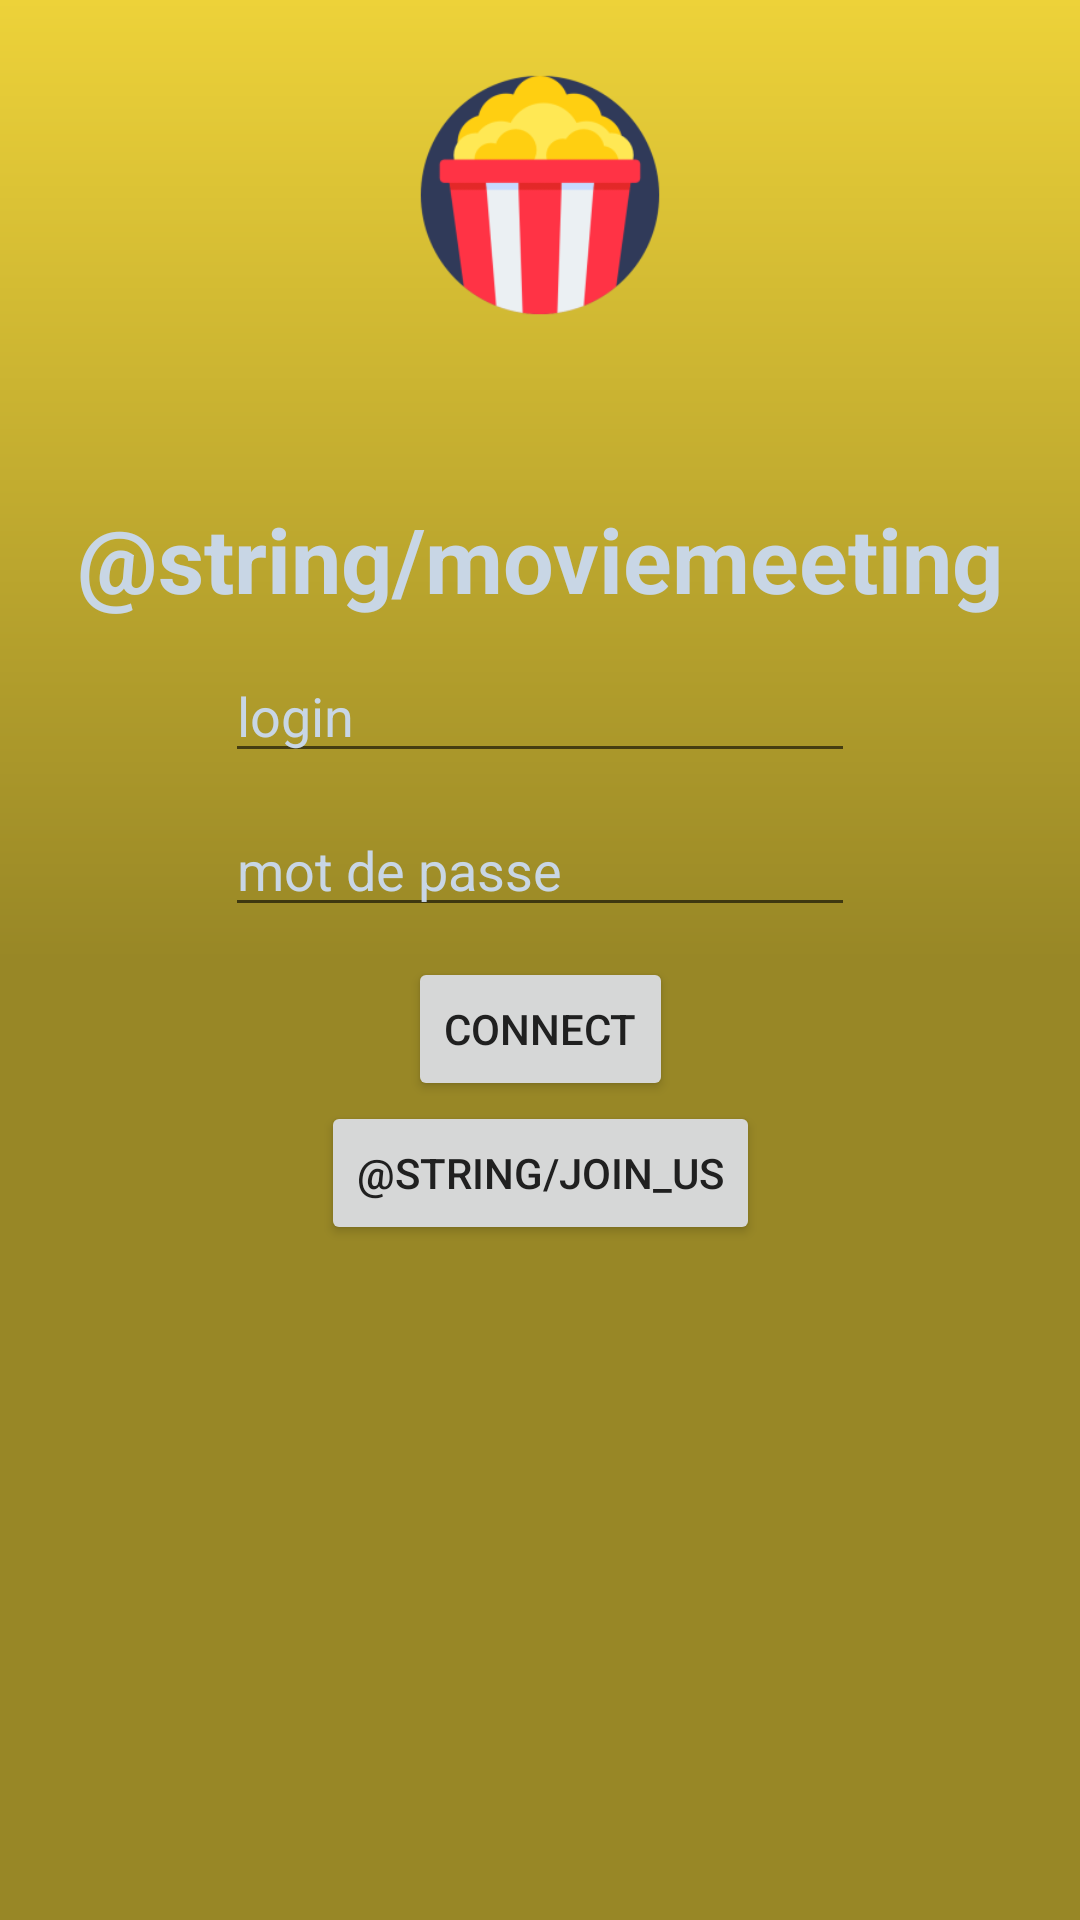

Here is an Android app screen rendered from its layout file. Give the layout XML and the strings, colors and styles it references.
<!-- AndroidManifest.xml: application theme AppTheme -->
<!-- res/layout/activity_login.xml -->
<?xml version="1.0" encoding="utf-8"?>
<android.support.constraint.ConstraintLayout xmlns:android="http://schemas.android.com/apk/res/android"
    xmlns:app="http://schemas.android.com/apk/res-auto"
    xmlns:tools="http://schemas.android.com/tools"
    android:layout_width="match_parent"
    android:layout_height="match_parent"
    tools:context=".login.LoginActivity"
    android:background="@drawable/yellow_gradient"
    >

    <ImageView
        android:id="@+id/loginIcon"
        android:layout_width="match_parent"
        android:layout_height="130sp"
        android:src="@mipmap/ic_foreground_popcorn"


        app:layout_constraintTop_toTopOf="parent"
        app:layout_constraintLeft_toLeftOf="parent"
        app:layout_constraintRight_toRightOf="parent"

        />

    <TextView
        android:id="@+id/tvw_titleLogin"
        android:layout_width="wrap_content"
        android:layout_height="wrap_content"
        android:text="@string/moviemeeting"
        android:textSize="30sp"

        android:textColor="@color/colorWhiter"
        android:textStyle="bold"
        android:textAlignment="center"
        app:layout_constraintLeft_toLeftOf="parent"
        app:layout_constraintRight_toRightOf="parent"
        app:layout_constraintBottom_toTopOf="@id/cstrlyt_login" />


    
    <android.support.constraint.ConstraintLayout
        android:id="@+id/cstrlyt_login"
        android:layout_width="wrap_content"
        android:layout_height="wrap_content"
        android:layout_marginBottom="8dp"
        android:layout_marginEnd="8dp"
        android:layout_marginStart="8dp"
        android:layout_marginTop="8dp"
        app:layout_constraintBottom_toBottomOf="parent"
        app:layout_constraintEnd_toEndOf="parent"
        app:layout_constraintStart_toStartOf="parent"
        app:layout_constraintTop_toTopOf="parent">

        <EditText
            android:id="@+id/loginField"
            android:layout_width="wrap_content"
            android:layout_height="wrap_content"
            android:layout_margin="10sp"
            android:textColorHint="@color/colorWhiter"
            android:textColor="@color/colorWhiter"
            android:ems="10"
            android:hint="@string/loginLabel"
            android:inputType="textPersonName"
            app:layout_constraintLeft_toLeftOf="parent"
            app:layout_constraintRight_toRightOf="parent"
            app:layout_constraintTop_toTopOf="parent" />

        <EditText
            android:id="@+id/pswdField"
            android:layout_width="wrap_content"
            android:layout_height="wrap_content"
            android:layout_margin="10sp"
            android:textColorHint="@color/colorWhiter"
            android:textColor="@color/colorWhiter"
            android:ems="10"
            android:hint="@string/passwordHint"
            android:inputType="textPassword"
            app:layout_constraintLeft_toLeftOf="parent"
            app:layout_constraintRight_toRightOf="parent"
            app:layout_constraintTop_toBottomOf="@id/loginField" />

        <Button
            android:id="@+id/loginButton"
            android:layout_width="wrap_content"
            android:layout_height="wrap_content"
            android:layout_margin="10sp"
            android:text="@string/connectButton"
            app:layout_constraintLeft_toLeftOf="parent"
            app:layout_constraintRight_toRightOf="parent"
            app:layout_constraintTop_toBottomOf="@id/pswdField" />

        <Button
            android:id="@+id/buttonToRegister"
            android:layout_width="wrap_content"
            android:layout_height="wrap_content"
            android:text="@string/join_us"
            app:layout_constraintLeft_toLeftOf="parent"
            app:layout_constraintRight_toRightOf="parent"
            app:layout_constraintTop_toBottomOf="@id/loginButton"/>

        <TextView
            android:id="@+id/errorMessage"
            android:layout_width="wrap_content"
            android:layout_height="wrap_content"
            app:layout_constraintLeft_toLeftOf="parent"
            app:layout_constraintRight_toRightOf="parent"
            app:layout_constraintTop_toBottomOf="@id/buttonToRegister" />

        <ProgressBar
            android:id="@+id/loginProgressBar"
            android:layout_width="wrap_content"
            android:layout_height="wrap_content"
            android:layout_margin="20sp"

            app:layout_constraintBottom_toBottomOf="parent"
            app:layout_constraintLeft_toLeftOf="parent"
            app:layout_constraintRight_toRightOf="parent"
            />

    </android.support.constraint.ConstraintLayout>



</android.support.constraint.ConstraintLayout>
<!-- resources referenced by this layout -->
<resources>
  <color name="colorWhiter">#c8d6e5</color>
  <!-- drawable yellow_gradient (drawable) -->
  <?xml version="1.0" encoding="utf-8"?>
  <shape xmlns:android="http://schemas.android.com/apk/res/android"
  android:shape="rectangle">
  <gradient
      android:startColor="@color/colorPrimaryDark"
      android:centerColor="@color/colorPrimaryDark"
      android:endColor="@color/colorPrimary"
      android:angle="90" />
  </shape>
  <!-- mipmap ic_foreground_popcorn: png bitmap (mipmap-hdpi, 4471 bytes) -->
  <string name="connectButton">connect</string>
  <string name="loginLabel">login</string>
  <string name="passwordHint">mot de passe</string>
  <style name="AppTheme" parent="Theme.AppCompat.Light">
          
          <item name="colorPrimary">@color/colorPrimary</item>
          <item name="colorPrimaryDark">@color/colorPrimaryDark</item>
          <item name="colorAccent">@color/colorAccent</item>
          <item name="android:textColorPrimary">@color/textTheme</item>
      </style>
  <color name="colorPrimaryDark">#988726</color>
  <color name="colorPrimary">#edd239</color>
  <color name="colorAccent">#FF4081</color>
  <color name="textTheme">#202020</color>
</resources>
